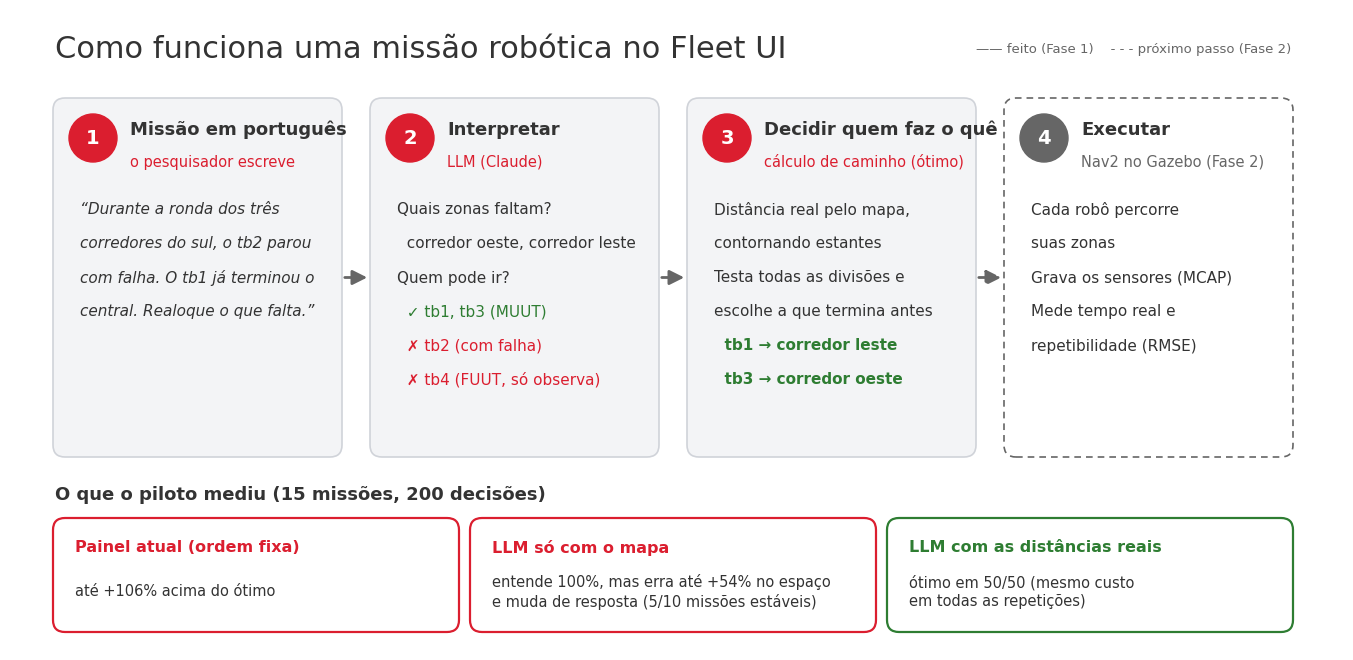

The script that saved this image:
import sys
import matplotlib
matplotlib.use('Agg')
import matplotlib.pyplot as plt
from matplotlib.patches import FancyBboxPatch, FancyArrowPatch

RED, DARK, MID, LIGHT, GREEN = '#DB1E2F', '#333333', '#666666', '#F3F4F6', '#2E7D32'
plt.rcParams['font.family'] = 'Arial'

# --sem-titulo: versão para slide/dissertação (o título fica no slide ou na legenda da figura)
SEM_TITULO = '--sem-titulo' in sys.argv
TOP = 5.6 if SEM_TITULO else 6.4
fig = plt.figure(figsize=(13.33, TOP), dpi=200)
ax = fig.add_axes([0, 0, 1, 1]); ax.set_xlim(0, 13.33); ax.set_ylim(0, TOP); ax.axis('off')

def box(x, y, w, h, fc=LIGHT, ec='#D0D3D9', ls='-', lw=1.2):
    ax.add_patch(FancyBboxPatch((x, y), w, h, boxstyle='round,pad=0.02,rounding_size=0.12',
                                fc=fc, ec=ec, ls=ls, lw=lw))

def arrow(x0, x1, y, ls='-'):
    ax.add_patch(FancyArrowPatch((x0, y), (x1, y), arrowstyle='-|>', mutation_scale=22,
                                 color=MID, lw=2, ls=ls))

if not SEM_TITULO:
    ax.text(0.45, 6.0, 'Como funciona uma missão robótica no Fleet UI', fontsize=22, color=DARK, va='center')

W, H, Y = 2.85, 3.55, 1.95
xs = [0.45, 3.62, 6.79, 9.96]
stages = [
    ('1', 'Missão em português', 'o pesquisador escreve', None,
     ['“Durante a ronda dos três', 'corredores do sul, o tb2 parou', 'com falha. O tb1 já terminou o', 'central. Realoque o que falta.”'], 'italic'),
    ('2', 'Interpretar', 'LLM (Claude)', None,
     ['Quais zonas faltam?', '  corredor oeste, corredor leste', 'Quem pode ir?', '  ✓ tb1, tb3 (MUUT)', '  ✗ tb2 (com falha)', '  ✗ tb4 (FUUT, só observa)'], 'normal'),
    ('3', 'Decidir quem faz o quê', 'cálculo de caminho (ótimo)', None,
     ['Distância real pelo mapa,', 'contornando estantes', 'Testa todas as divisões e', 'escolhe a que termina antes', '  tb1 → corredor leste', '  tb3 → corredor oeste'], 'normal'),
    ('4', 'Executar', 'Nav2 no Gazebo (Fase 2)', 'pendente',
     ['Cada robô percorre', 'suas zonas', 'Grava os sensores (MCAP)', 'Mede tempo real e', 'repetibilidade (RMSE)'], 'normal'),
]
for i, (num, title, sub, tag, lines, style) in enumerate(stages):
    x = xs[i]; pending = tag is not None
    box(x, Y, W, H, fc='white' if pending else LIGHT, ec=MID if pending else '#D0D3D9', ls=(0, (4, 3)) if pending else '-')
    ax.add_patch(plt.Circle((x + 0.38, Y + H - 0.38), 0.24, color=RED if not pending else MID))
    ax.text(x + 0.38, Y + H - 0.38, num, color='white', fontsize=14, ha='center', va='center', fontweight='bold')
    ax.text(x + 0.75, Y + H - 0.30, title, fontsize=13, fontweight='bold', color=DARK, va='center')
    ax.text(x + 0.75, Y + H - 0.62, sub, fontsize=10.5, color=RED if not pending else MID, va='center')
    for k, line in enumerate(lines):
        color = DARK
        if line.strip().startswith('✗'): color = RED
        if line.strip().startswith('✓') or '→' in line: color = GREEN
        sym = line.strip()[:1] in ('✓', '✗')
        ax.text(x + 0.25, Y + H - 1.10 - k * 0.34, line, fontsize=11, color=color, va='center',
                style=style, fontweight='bold' if '→' in line else 'normal',
                fontfamily='Segoe UI Symbol' if sym else 'Arial')
    if i < 3:
        arrow(x + W + 0.02, xs[i + 1] - 0.02, Y + H / 2, ls='--' if i == 2 else '-')

# faixa de resultados
ax.text(0.45, 1.55, 'O que o piloto mediu (15 missões, 200 decisões)', fontsize=13, fontweight='bold', color=DARK, va='center')
res = [
    ('Painel atual (ordem fixa)', 'até +106% acima do ótimo', RED),
    ('LLM só com o mapa', 'entende 100%, mas erra até +54% no espaço\ne muda de resposta (5/10 missões estáveis)', RED),
    ('LLM com as distâncias reais', 'ótimo em 50/50 (mesmo custo\nem todas as repetições)', GREEN),
]
rw = 4.02
for i, (t, d, c) in enumerate(res):
    x = 0.45 + i * (rw + 0.15)
    box(x, 0.2, rw, 1.1, fc='white', ec=c, lw=1.6)
    ax.text(x + 0.2, 1.02, t, fontsize=11.5, fontweight='bold', color=c, va='center')
    ax.text(x + 0.2, 0.58, d, fontsize=10.5, color=DARK, va='center', linespacing=1.3)

ax.text(12.81, 1.55 if SEM_TITULO else 6.0, '—— feito (Fase 1)    - - - próximo passo (Fase 2)', fontsize=9.5, color=MID, ha='right', va='center')
if SEM_TITULO:
    fig.savefig('diagrama_missao_slide.png', facecolor='white')
    fig.savefig('../dissertacao/figuras/diagrama_missao.pdf', facecolor='white')
else:
    fig.savefig('diagrama_missao.png', facecolor='white')
    fig.savefig('diagrama_missao.svg', facecolor='white')
print('ok')
